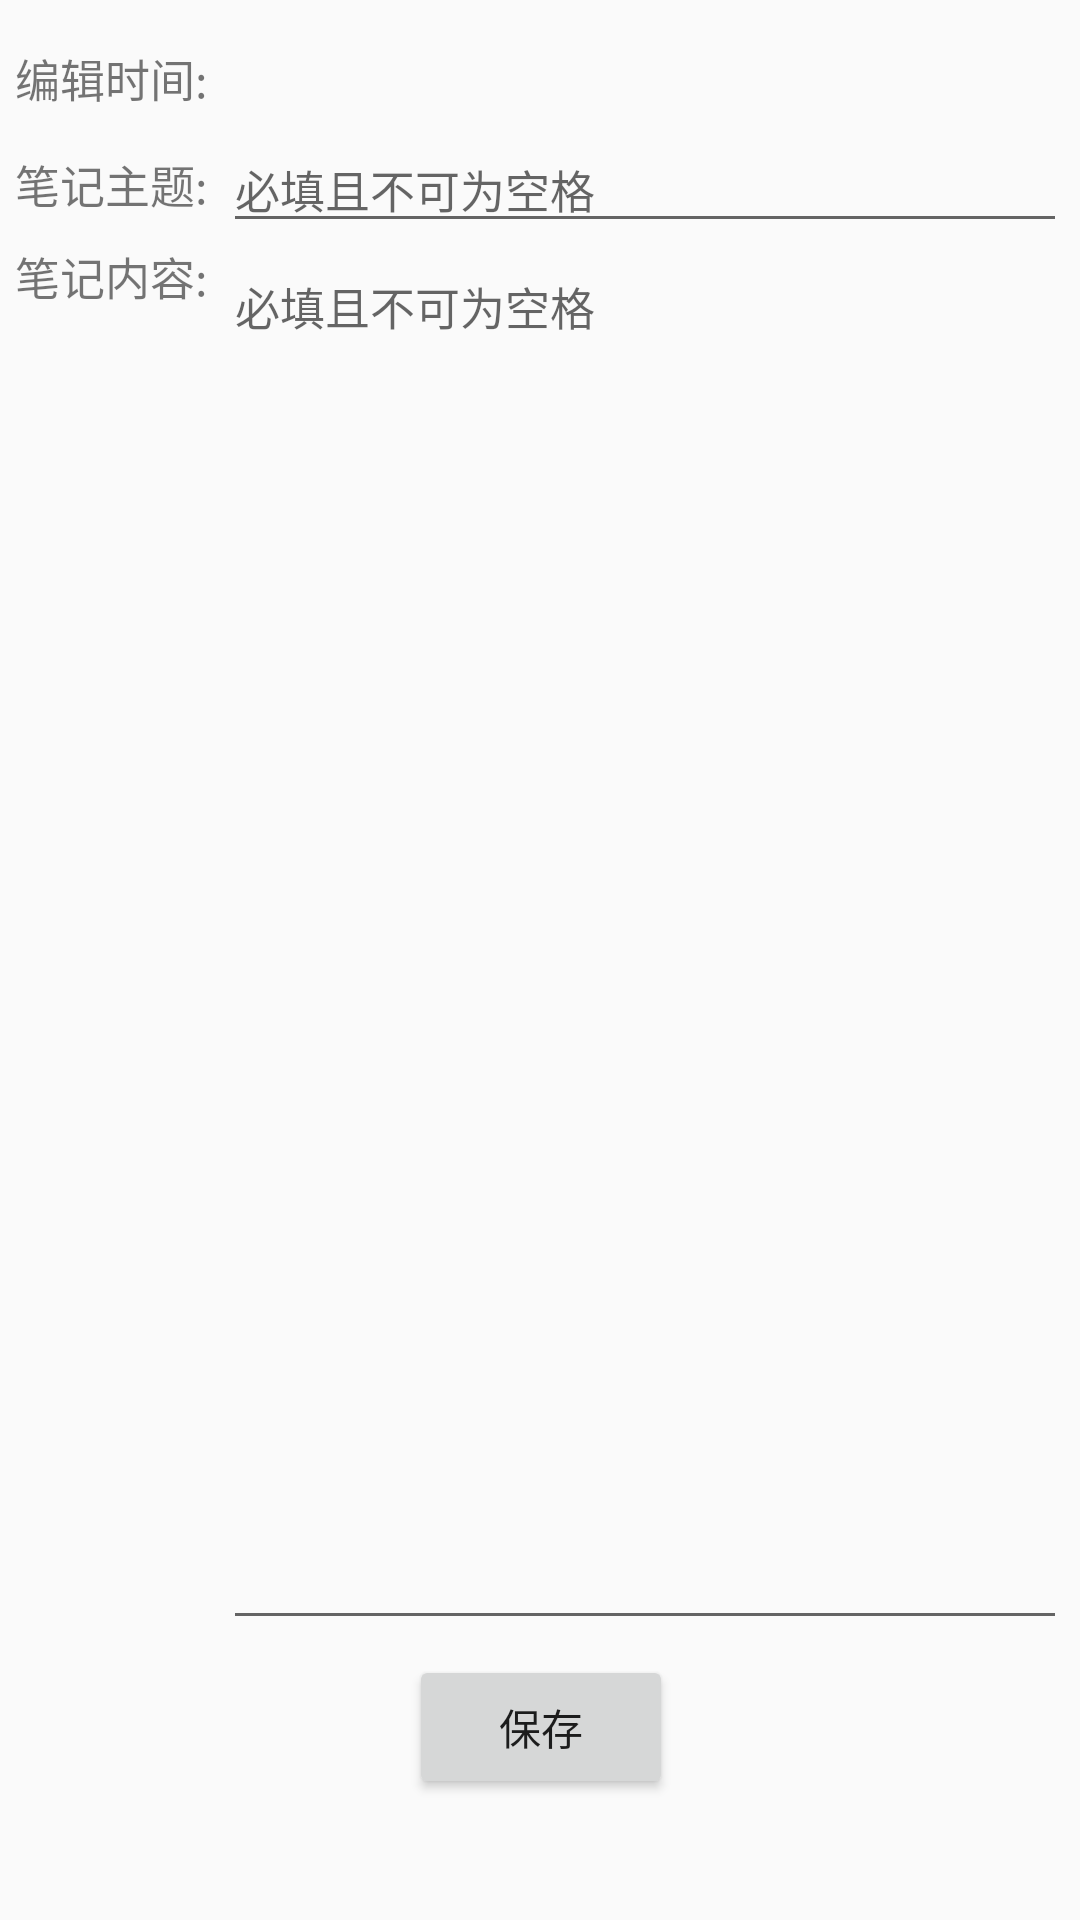

Here is an Android app screen rendered from its layout file. Give the layout XML and the strings, colors and styles it references.
<!-- AndroidManifest.xml: application theme AppTheme.NoActionBar -->
<!-- res/layout/fragment_note.xml -->
<FrameLayout xmlns:android="http://schemas.android.com/apk/res/android"
    xmlns:tools="http://schemas.android.com/tools"
    android:layout_width="match_parent"
    android:layout_height="match_parent"
    android:paddingBottom="@dimen/activity_vertical_margin"
    android:paddingLeft="@dimen/activity_horizontal_margin"
    android:paddingRight="@dimen/activity_horizontal_margin"
    android:paddingTop="10dp"
    >

    <LinearLayout
        android:layout_width="match_parent"
        android:layout_height="match_parent"
        android:orientation="vertical"
        >

        <RelativeLayout
            android:layout_width="match_parent"
            android:layout_height="wrap_content"
            android:layout_marginTop="5dp"
            android:layout_marginLeft="5dp"
            android:layout_marginRight="5dp"
            android:layout_marginBottom="5dp"
            >
            <TextView
                android:id="@+id/tv_note_time"
                android:layout_width="wrap_content"
                android:layout_height="wrap_content"
                android:text="编辑时间:"
                android:layout_centerVertical="true"
                android:textSize="15sp"
                />
        </RelativeLayout>

        <RelativeLayout
            android:layout_width="match_parent"
            android:layout_height="wrap_content"
            android:layout_marginLeft="5dp"
            android:layout_marginRight="5dp"
            >
            <TextView
                android:id="@+id/tv_note_subject"
                android:layout_width="wrap_content"
                android:layout_height="wrap_content"
                android:text="笔记主题:"
                android:layout_centerVertical="true"
                android:textSize="15sp"
                />
            <EditText
                android:id="@+id/et_note_subject"
                android:layout_width="match_parent"
                android:layout_height="wrap_content"
                android:layout_toRightOf="@+id/tv_note_subject"
                android:layout_centerVertical="true"
                android:layout_marginLeft="5dp"
                android:textSize="15sp"
                android:hint="必填且不可为空格"
                />
        </RelativeLayout>

        <LinearLayout
            android:layout_width="match_parent"
            android:layout_height="0dp"
            android:layout_weight="5.0"
            >
            <RelativeLayout
                android:layout_width="match_parent"
                android:layout_height="wrap_content"
                android:layout_marginLeft="5dp"
                android:layout_marginRight="5dp"
                >
                <TextView
                    android:id="@+id/tv_note_body"
                    android:layout_width="wrap_content"
                    android:layout_height="wrap_content"
                    android:text="笔记内容:"
                    android:textSize="15sp"
                    />
                <EditText
                    android:id="@+id/et_note_body"
                    android:layout_width="match_parent"
                    android:layout_height="match_parent"
                    android:layout_toRightOf="@+id/tv_note_body"
                    android:layout_marginLeft="5dp"
                    android:hint="必填且不可为空格"
                    android:gravity="start"
                    android:textSize="15sp"
                    />
            </RelativeLayout>
        </LinearLayout>
        <LinearLayout
            android:layout_width="match_parent"
            android:layout_height="0dp"
            android:layout_weight="1.0"
            >
            <RelativeLayout
                android:layout_width="match_parent"
                android:layout_height="wrap_content"
                android:layout_margin="5dp"
                >
                <Button
                    android:id="@+id/btn_note"
                    android:layout_width="wrap_content"
                    android:layout_height="wrap_content"
                    android:layout_centerInParent="true"
                    android:text="保存" />
            </RelativeLayout>

        </LinearLayout>


    </LinearLayout>



</FrameLayout>
<!-- resources referenced by this layout -->
<resources>
  <style name="AppTheme.NoActionBar">
          <item name="windowActionBar">false</item>
          <item name="windowNoTitle">true</item>
      </style>
</resources>
